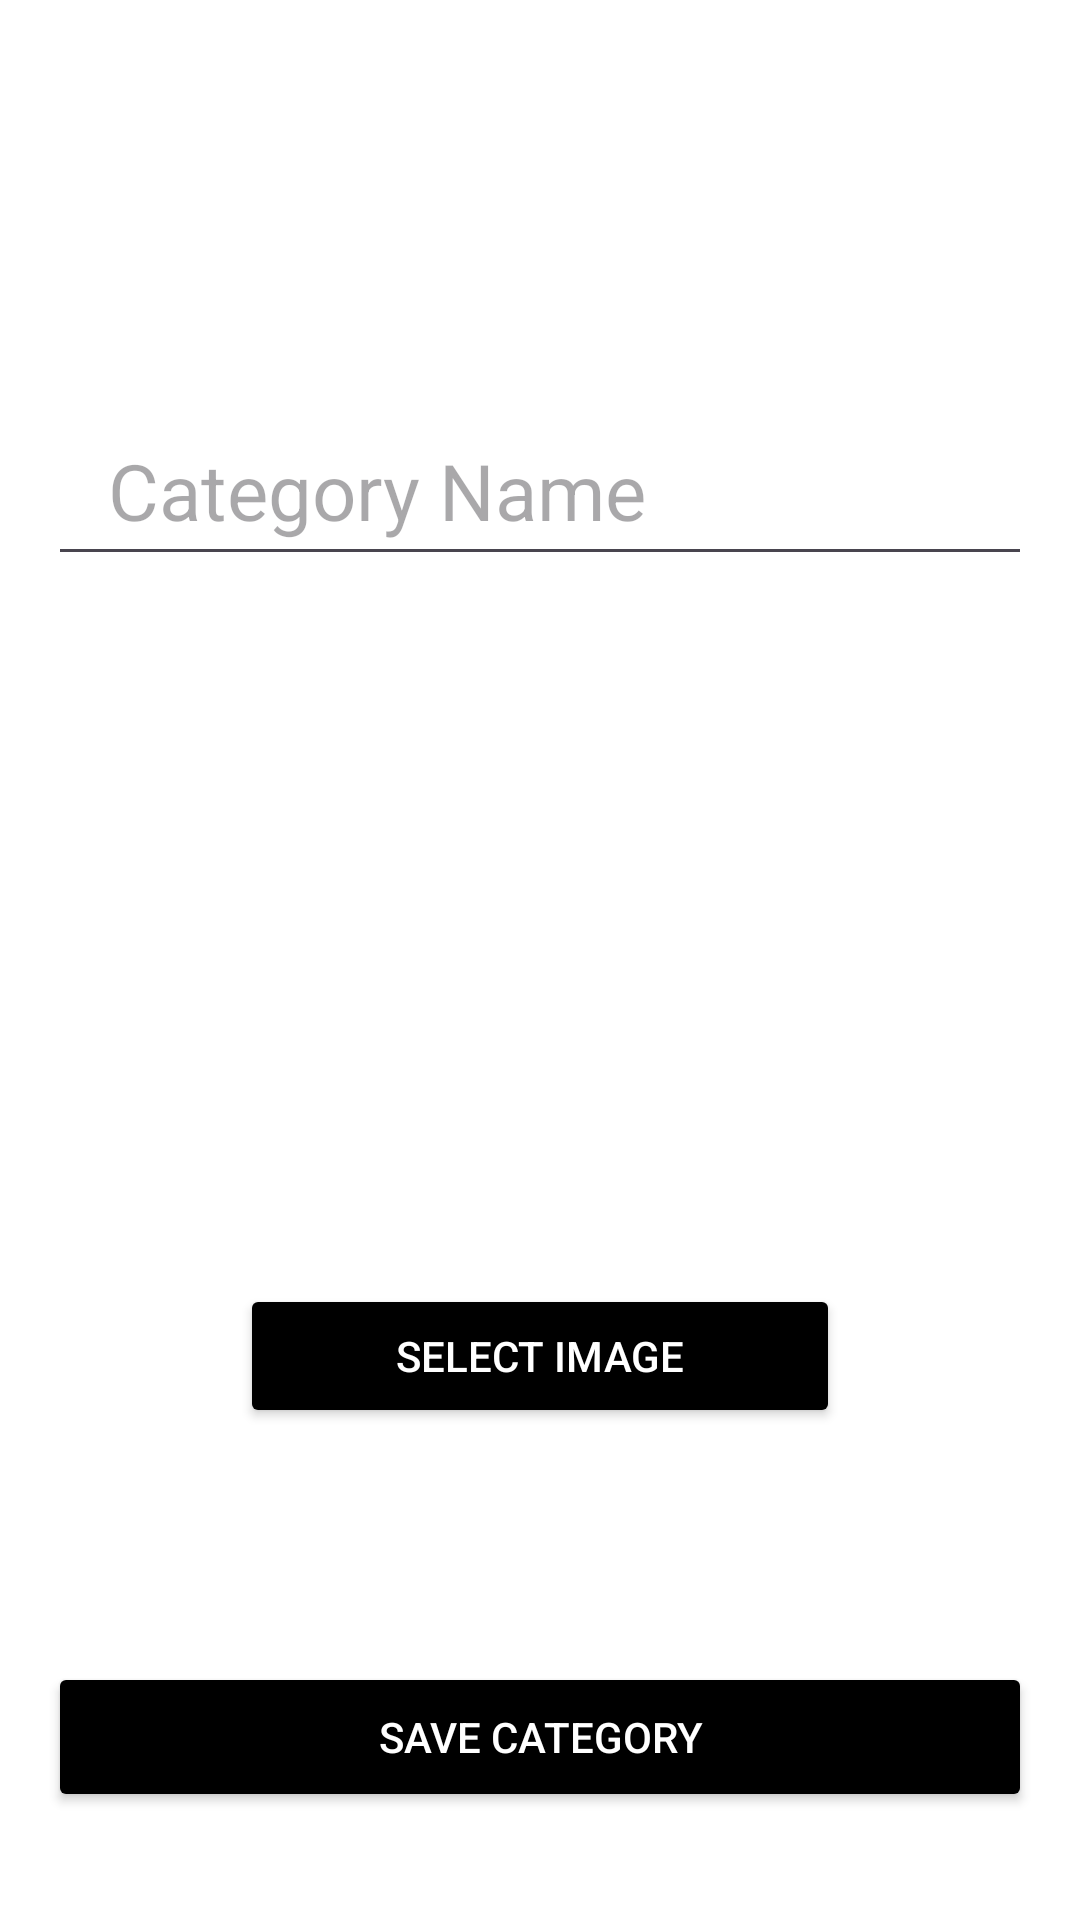

Produce the Android XML layout that renders to this screen, including the resource entries it uses.
<!-- AndroidManifest.xml: application theme Theme.FinalProjectQuizApp -->
<!-- res/layout/activity_catagory.xml -->
<?xml version="1.0" encoding="utf-8"?>
<RelativeLayout xmlns:android="http://schemas.android.com/apk/res/android"
    xmlns:app="http://schemas.android.com/apk/res-auto"
    xmlns:tools="http://schemas.android.com/tools"
    android:id="@+id/main"
    android:layout_width="match_parent"
    android:layout_height="match_parent"
    android:orientation="vertical"
    android:padding="16dp"
    tools:context=".CatagoryActivity"
    android:gravity="center">
    <LinearLayout
        android:layout_width="match_parent"
        android:layout_height="wrap_content"
        android:gravity="center"
        android:orientation="vertical"
        android:layout_marginTop="100dp"
        >

        
        <EditText
            android:layout_width="match_parent"
            android:layout_height="60dp"
            android:layout_marginTop="16dp"
            android:fontFamily=""
            android:hint="Category Name"
            android:paddingStart="20dp"
            android:textSize="26sp"
            android:id="@+id/et_catagory_name"/>

        
        <ImageView
            android:id="@+id/iv_category_image"
            android:layout_width="200dp"
            android:layout_height="200dp"
            android:layout_marginTop="16dp"
            android:scaleType="centerCrop"
            android:src="@drawable/ic_product_insert" />

        <Button
            android:id="@+id/btn_select_image"
            android:layout_width="200dp"
            android:layout_height="wrap_content"
            android:layout_marginTop="20dp"
            android:backgroundTint="@color/black"
            android:text="Select Image"
            android:textColor="@android:color/primary_text_dark"
            />

    </LinearLayout>

    <Button
        android:id="@+id/btn_insert_catagory"
        android:layout_width="match_parent"
        android:layout_height="50dp"
        android:text="Save Category"
        android:backgroundTint="@color/black"
        android:textColor="@android:color/white"
        android:layout_alignParentBottom="true"
        android:layout_marginBottom="20dp"/>




</RelativeLayout>
<!-- resources referenced by this layout -->
<resources>
  <color name="black">#FF000000</color>
  <style name="Theme.FinalProjectQuizApp" parent="Base.Theme.FinalProjectQuizApp" />
  <style name="Base.Theme.FinalProjectQuizApp" parent="Theme.Material3.DayNight.NoActionBar">
          
          
          <item name="android:windowBackground">@android:color/white</item>
      </style>
</resources>
